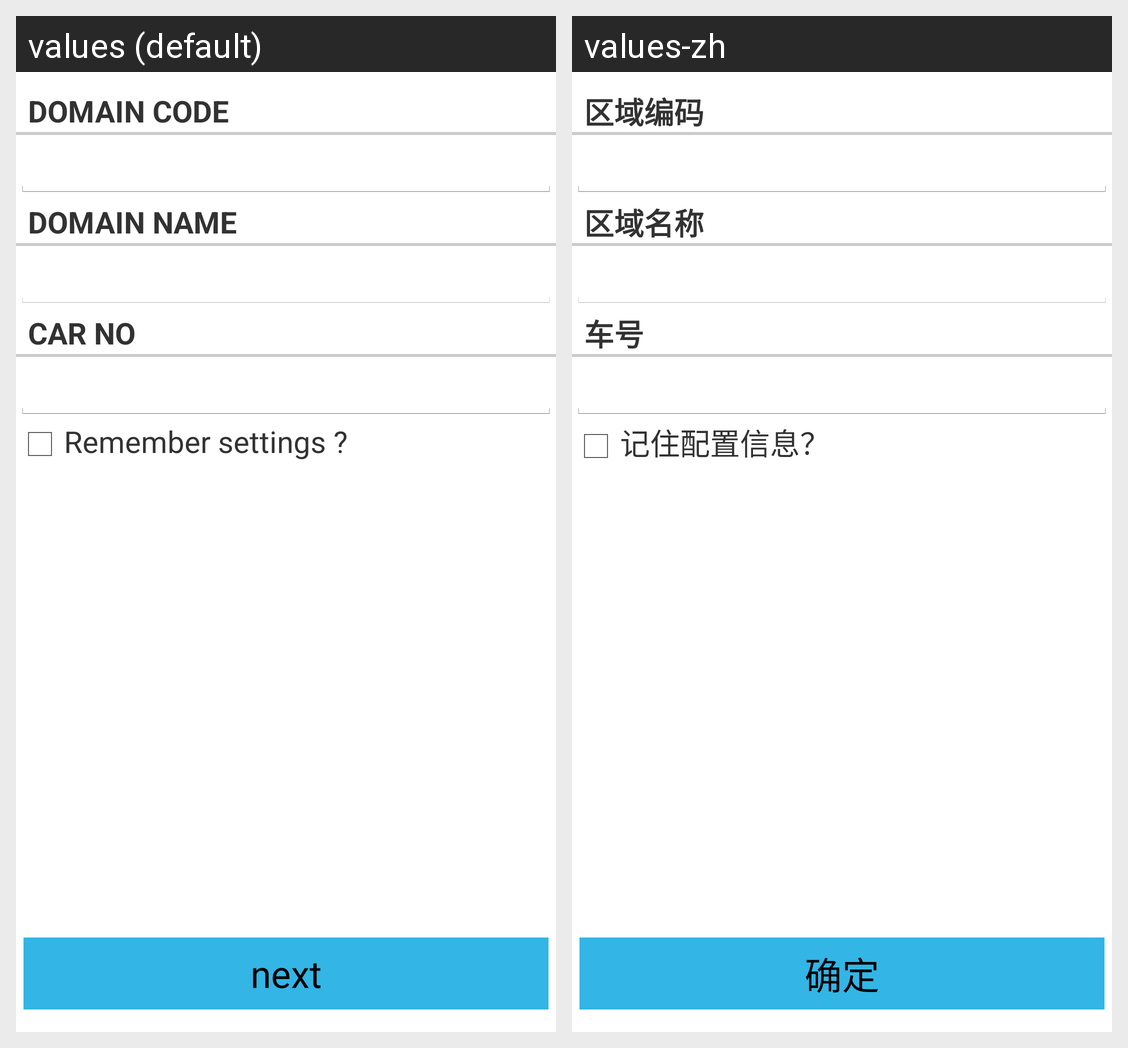

Locale-by-locale string values for the Android screen shown in this grid:
Android screen res/layout/fragment_package_domain.xml rendered under 2 locales, left to right: values (default), values-zh. Device: Nexus 5 (rendered at 1080×1920; each locale shown at half size, 540×960, under a caption strip naming it); theme AppTheme.
Strings drawn on this screen, with the default value and each locale's value (text and hints the layout hard-codes, and strings that could not be matched under every locale, appear in the picture but are not listed):

title_domain_code
  values: domain code
  values-zh: 区域编码

title_domain_name
  values: domain name
  values-zh: 区域名称

title_car_no
  values: car no
  values-zh: 车号

title_remember_domain_setting
  values: Remember settings ?
  values-zh: 记住配置信息？
